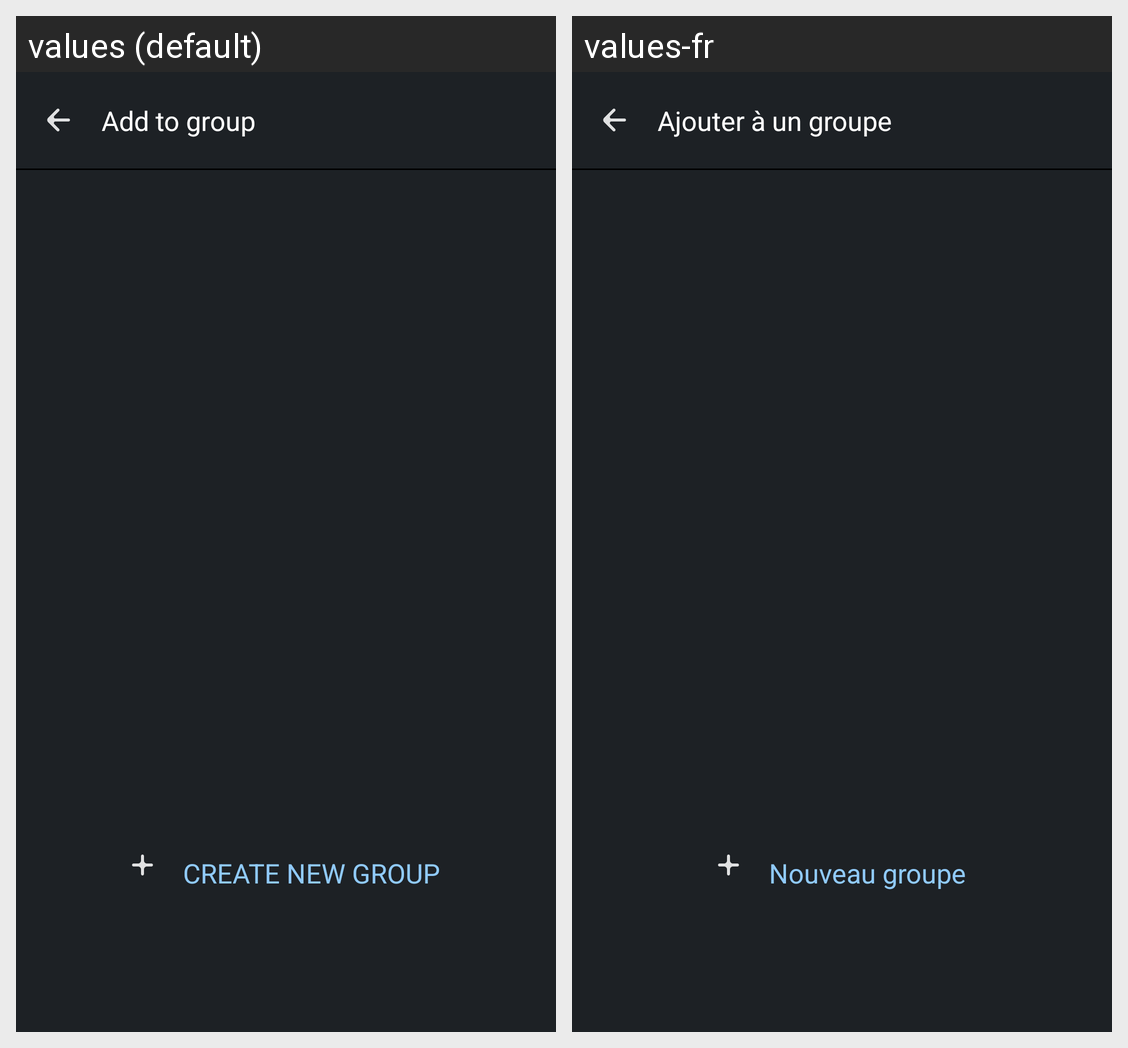

This grid shows one Android layout under two languages. Give, for every string resource on the screen, its name, the default text and each shown locale's text.
Android screen res/layout/fragment_add_to_groups.xml rendered under 2 locales, left to right: values (default), values-fr. Device: Nexus 5 (rendered at 1080×1920; each locale shown at half size, 540×960, under a caption strip naming it); theme App_Application_Theme.
Strings drawn on this screen, with the default value and each locale's value (text and hints the layout hard-codes, and strings that could not be matched under every locale, appear in the picture but are not listed):

add_to_group
  values: Add to group
  values-fr: Ajouter à un groupe

create_new__group
  values: CREATE NEW GROUP
  values-fr: Nouveau groupe
